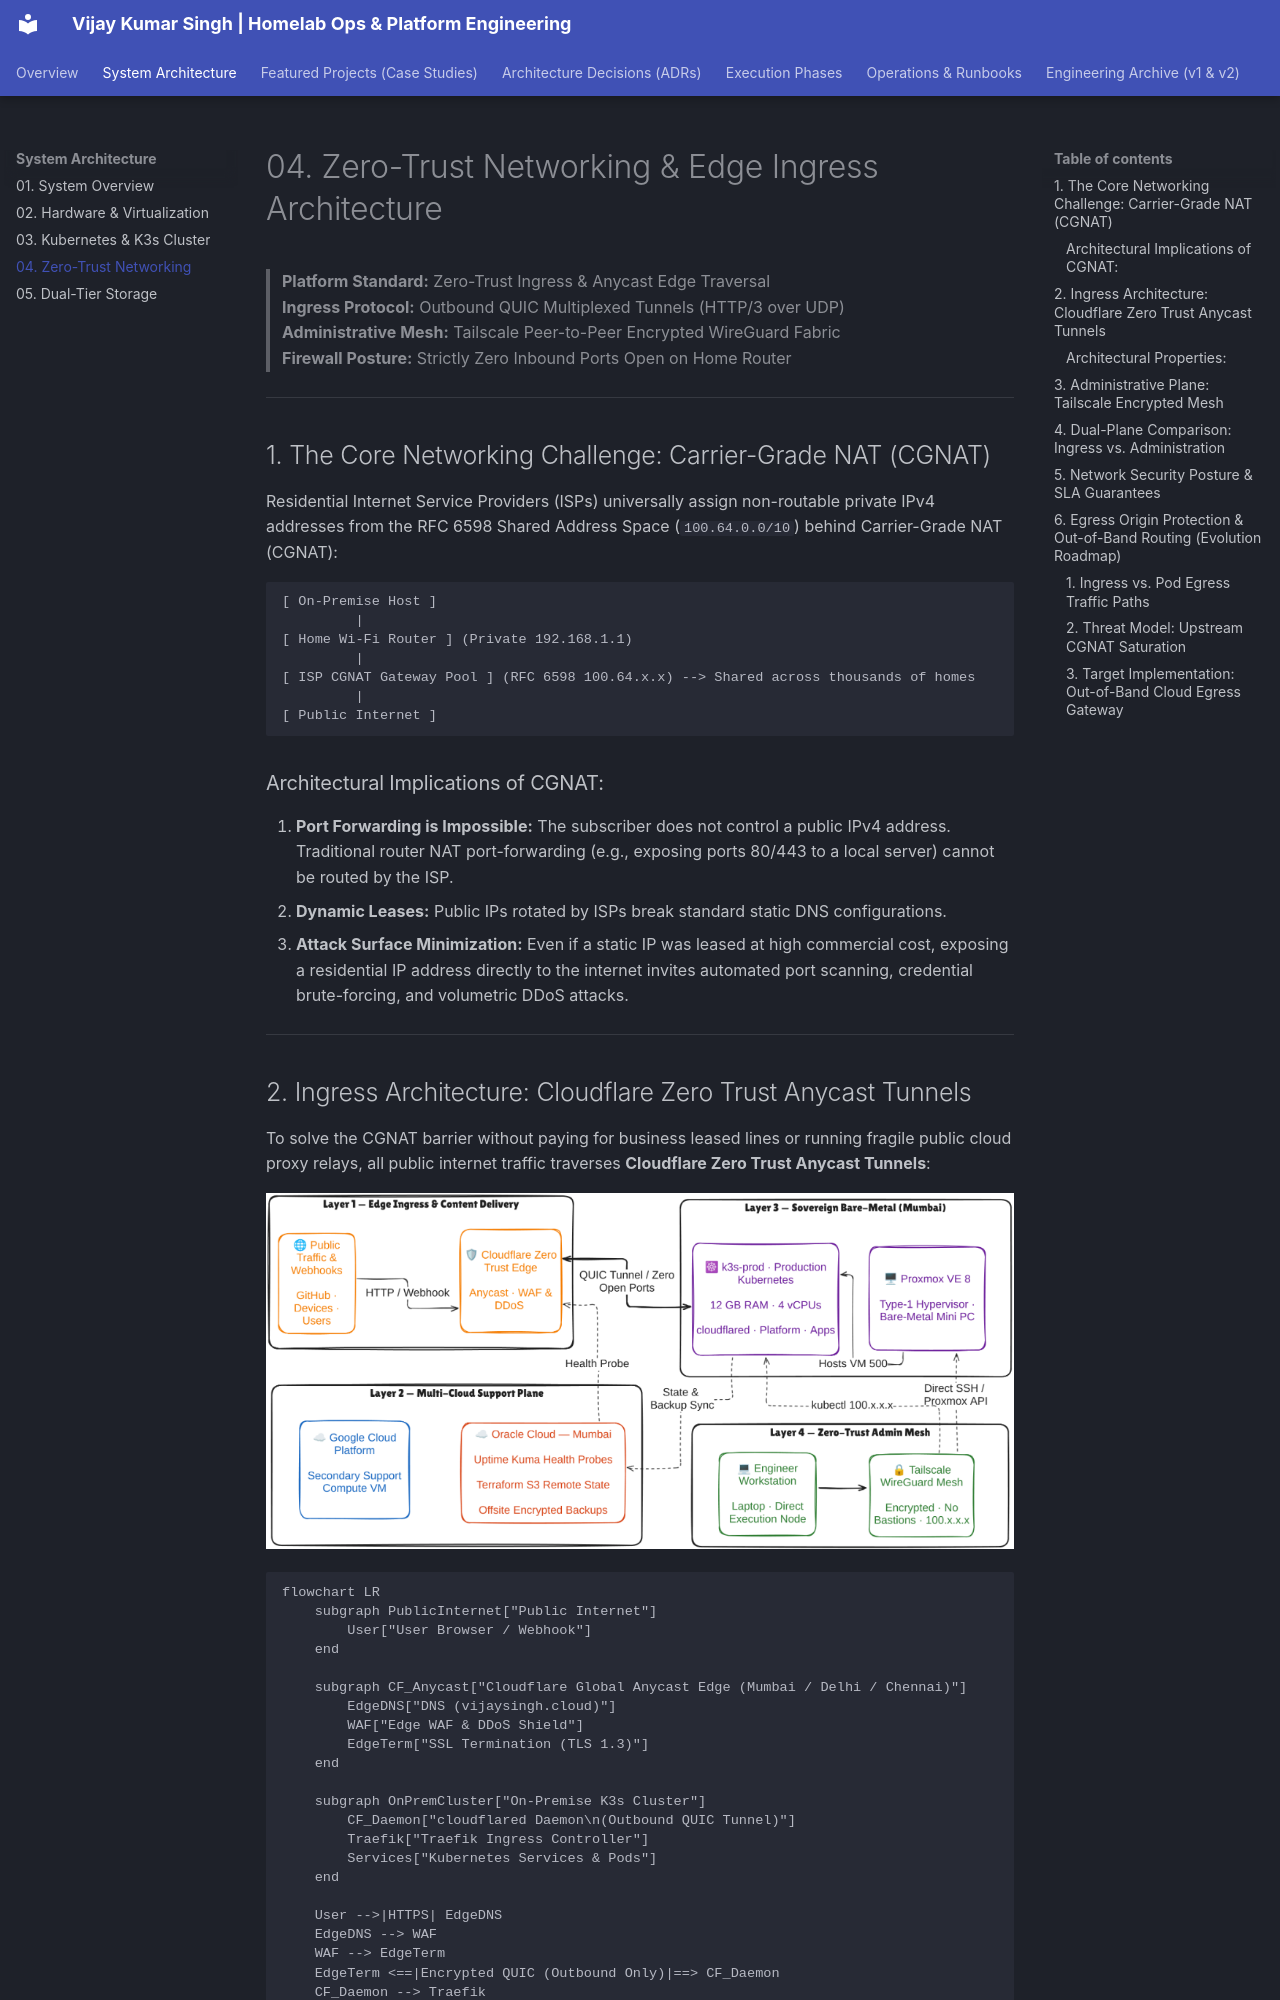

repository: vsingh55/homelab-ops · page: architecture/04-zero-trust-networking/index.html · generator: mkdocs

# 04. Zero-Trust Networking & Edge Ingress Architecture

> **Platform Standard:** Zero-Trust Ingress & Anycast Edge Traversal  
> **Ingress Protocol:** Outbound QUIC Multiplexed Tunnels (HTTP/3 over UDP)  
> **Administrative Mesh:** Tailscale Peer-to-Peer Encrypted WireGuard Fabric  
> **Firewall Posture:** Strictly Zero Inbound Ports Open on Home Router  

---

## 1. The Core Networking Challenge: Carrier-Grade NAT (CGNAT)

Residential Internet Service Providers (ISPs) universally assign non-routable private IPv4 addresses from the RFC 6598 Shared Address Space (`100.64.0.0/10`) behind Carrier-Grade NAT (CGNAT):

```text
[ On-Premise Host ]
         |
[ Home Wi-Fi Router ] (Private 192.168.1.1)
         |
[ ISP CGNAT Gateway Pool ] (RFC 6598 100.64.x.x) --> Shared across thousands of homes
         |
[ Public Internet ]
```

### Architectural Implications of CGNAT:
1. **Port Forwarding is Impossible:** The subscriber does not control a public IPv4 address. Traditional router NAT port-forwarding (e.g., exposing ports 80/443 to a local server) cannot be routed by the ISP.
2. **Dynamic Leases:** Public IPs rotated by ISPs break standard static DNS configurations.
3. **Attack Surface Minimization:** Even if a static IP was leased at high commercial cost, exposing a residential IP address directly to the internet invites automated port scanning, credential brute-forcing, and volumetric DDoS attacks.

---

## 2. Ingress Architecture: Cloudflare Zero Trust Anycast Tunnels

To solve the CGNAT barrier without paying for business leased lines or running fragile public cloud proxy relays, all public internet traffic traverses **Cloudflare Zero Trust Anycast Tunnels**:

![Global Network Topology](../images/v.3.0.0/global-network-topology.png)

```mermaid
flowchart LR
    subgraph PublicInternet["Public Internet"]
        User["User Browser / Webhook"]
    end

    subgraph CF_Anycast["Cloudflare Global Anycast Edge (Mumbai / Delhi / Chennai)"]
        EdgeDNS["DNS (vijaysingh.cloud)"]
        WAF["Edge WAF & DDoS Shield"]
        EdgeTerm["SSL Termination (TLS 1.3)"]
    end

    subgraph OnPremCluster["On-Premise K3s Cluster"]
        CF_Daemon["cloudflared Daemon\n(Outbound QUIC Tunnel)"]
        Traefik["Traefik Ingress Controller"]
        Services["Kubernetes Services & Pods"]
    end

    User -->|HTTPS| EdgeDNS
    EdgeDNS --> WAF
    WAF --> EdgeTerm
    EdgeTerm <==|Encrypted QUIC (Outbound Only)|==> CF_Daemon
    CF_Daemon --> Traefik
    Traefik --> Services
```
